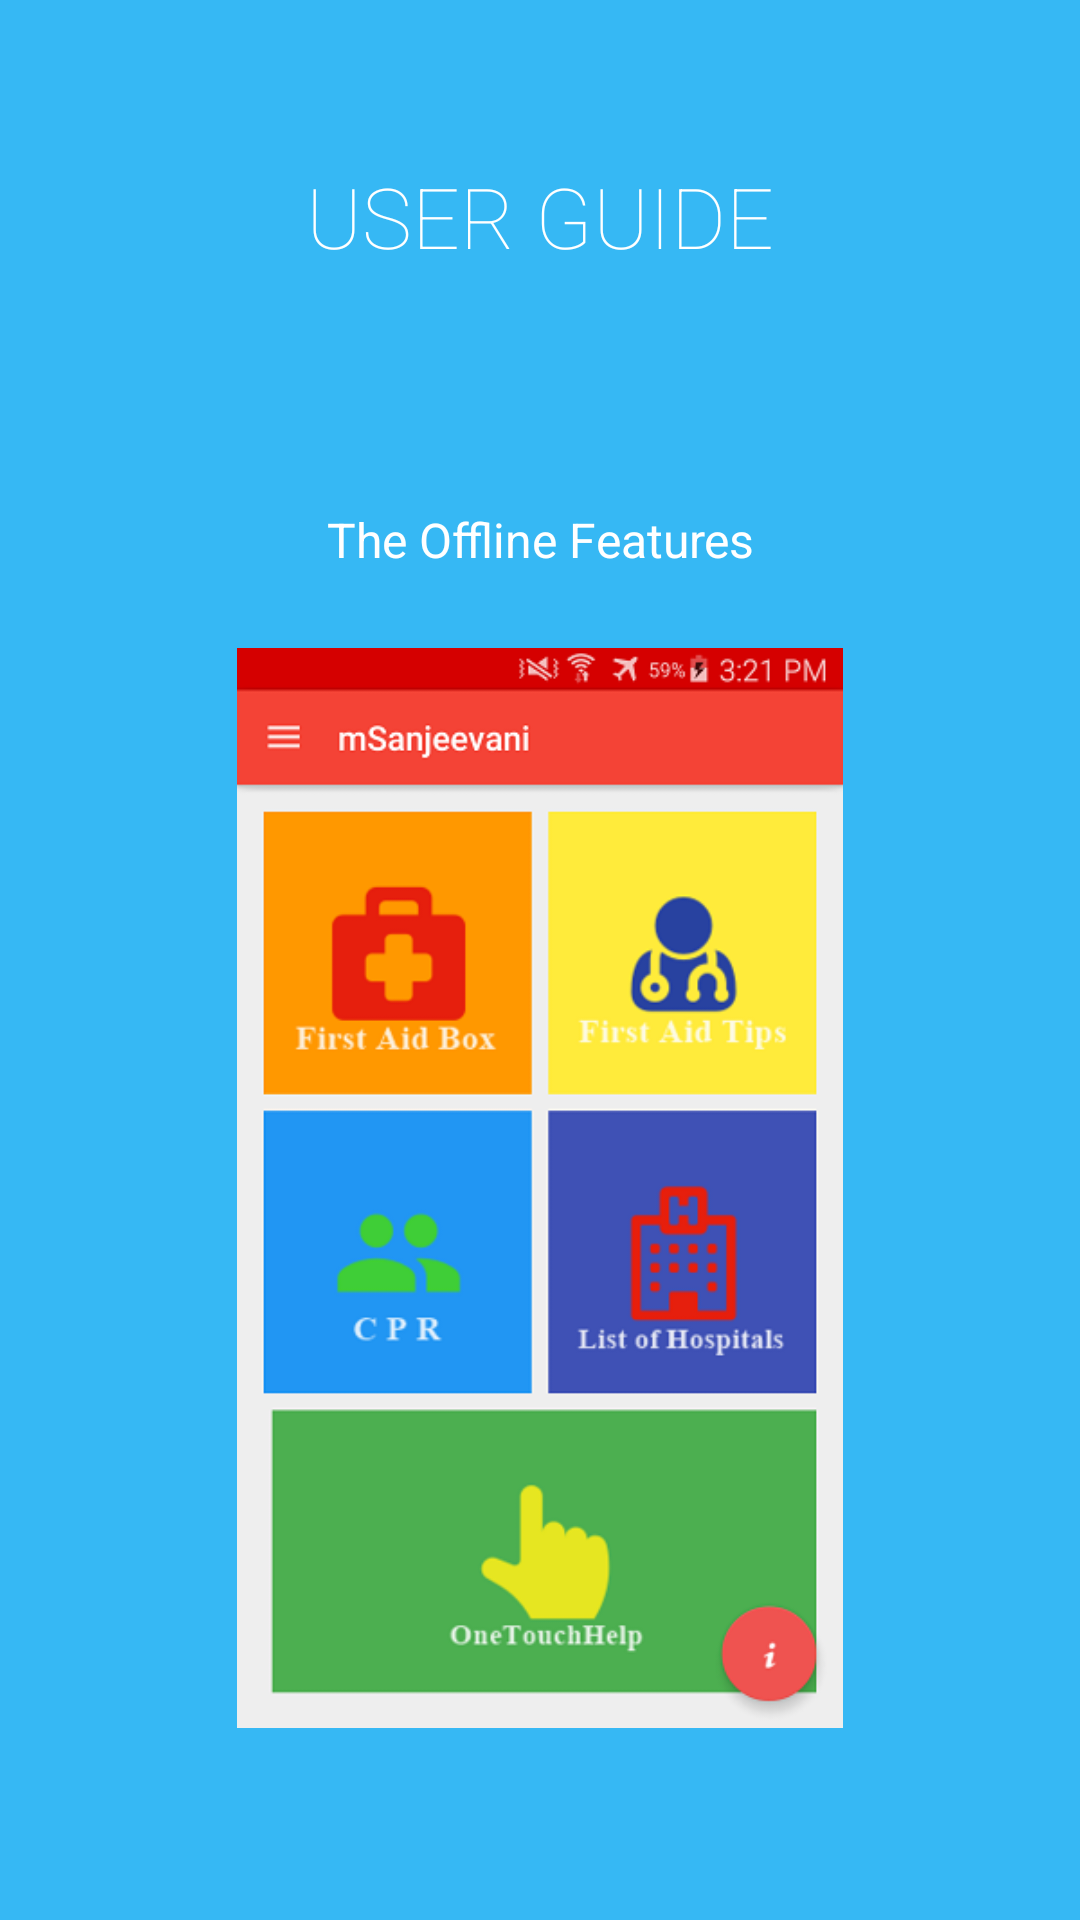

Android layout source for this screen:
<!-- AndroidManifest.xml: application theme AppTheme -->
<!-- res/layout/intro1.xml -->
<?xml version="1.0" encoding="utf-8"?>

<LinearLayout xmlns:android="http://schemas.android.com/apk/res/android"
    android:id="@+id/main"
    android:layout_width="match_parent"
    android:layout_height="match_parent"
    android:layout_weight="10"
    android:background="#36b8f4"
    android:orientation="vertical">

    <TextView
        android:layout_width="wrap_content"
        android:layout_height="0dp"
        android:layout_gravity="center"
        android:layout_weight="2"
        android:fontFamily="sans-serif-thin"
        android:gravity="center"
        android:paddingLeft="32dp"
        android:paddingRight="32dp"
        android:text="USER GUIDE"
        android:textColor="#ffffff"
        android:textSize="28sp" />

    <TextView
        android:layout_width="wrap_content"
        android:layout_height="0dp"
        android:layout_gravity="center"
        android:layout_weight="1"
        android:gravity="center"
        android:paddingLeft="64dp"
        android:paddingRight="64dp"
        android:text="The Offline Features"
        android:textColor="#ffffff"
        android:textSize="16sp" />

    <LinearLayout
        android:layout_width="fill_parent"
        android:layout_height="0dp"
        android:layout_weight="5"
        android:gravity="center"
        android:orientation="vertical">

        <ImageView
            android:layout_width="wrap_content"
            android:layout_height="wrap_content"
            android:layout_gravity="center"
            android:paddingLeft="16dp"
            android:paddingRight="16dp"
            android:src="@drawable/intro1"
             />
    </LinearLayout>

    <TextView
        android:layout_width="fill_parent"
        android:layout_height="64dp" />
</LinearLayout>
<!-- resources referenced by this layout -->
<resources>
  <!-- drawable intro1: png bitmap (drawable, 48557 bytes) -->
  <style name="AppTheme" parent="AppTheme.Base" />
  <style name="AppTheme.Base" parent="Theme.AppCompat.Light.DarkActionBar">
          
          <item name="colorPrimary">@color/colorPrimary</item>
          <item name="colorPrimaryDark">@color/colorPrimaryDark</item>
          <item name="colorAccent">@color/colorAccent</item>
          <item name="windowActionBar">false</item>
          <item name="windowNoTitle">true</item>
      </style>
  <!-- not gathered from this repository: default colours our renderer supplied (Android Studio template values) -->
  <color name="colorPrimary">#FF6200EE</color>
  <color name="colorPrimaryDark">#FF3700B3</color>
  <color name="colorAccent">#FF03DAC5</color>
</resources>
